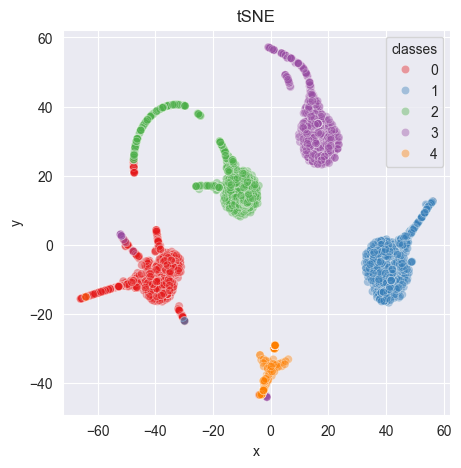

Data behind this chart, as committed beside it:
-64.67969, -15.356431
-36.55, -11.91
-40.4, -6.34
-39.35, -12.85
-32.74, -3.568
-64.2, -15.22
-39.35, -12.85
-40.63, -14.87
-49.38, -11.22
-62.44, -14.71
-33.69, -6.503
-47.33, 21.05
-39.35, -12.85
-34.76, -12.59
-33.69, -6.503
-33.69, -6.503
-42.97, -14.59
-58.65, -13.68
-47.24, -2.298
-59.13, -13.8
-39.35, -12.85
-37.32, -11.54
-42.59, -12.5
-32.15, -9.6
-40.63, -14.87
-35.01, -11.53
-38.19, -1.542
-62.3, -14.68
-39.35, -12.85
-49.17, -0.4629
-47.51, -9.897
-50.33, -11.1
-34.34, -2.043
-37.76, -9.06
-39.35, -12.85
-43.95, -13.34
-39.35, -12.85
-61.94, -14.57
-39.32, 2.559
-33.69, -6.503
-39.35, -12.85
-37.59, -16.54
-38.99, 0.7324
-39.46, 3.309
-46.12, -8.213
-57.93, -13.49
-39.39, 2.97
-39.64, 4.173
-36.04, -11.12
-50.07, -11
-34.89, -10.6
-39.06, 1.161
-30.85, -20.4
-37.22, -13.78
-50.08, -11.68
-34.14, -4.193
-51.5, -11.5
-33.69, -6.503
-33.69, -6.503
-34.89, -10.6
-64.28, -15.24
... 4,939 more rows
